Run: headless pygame with SDL's dummy video driver; simulated clock (each Clock.tick advances the game by its frame time, no real sleeping); random seed 0; keys injected as events and as key.get_pressed() state; no mouse input.
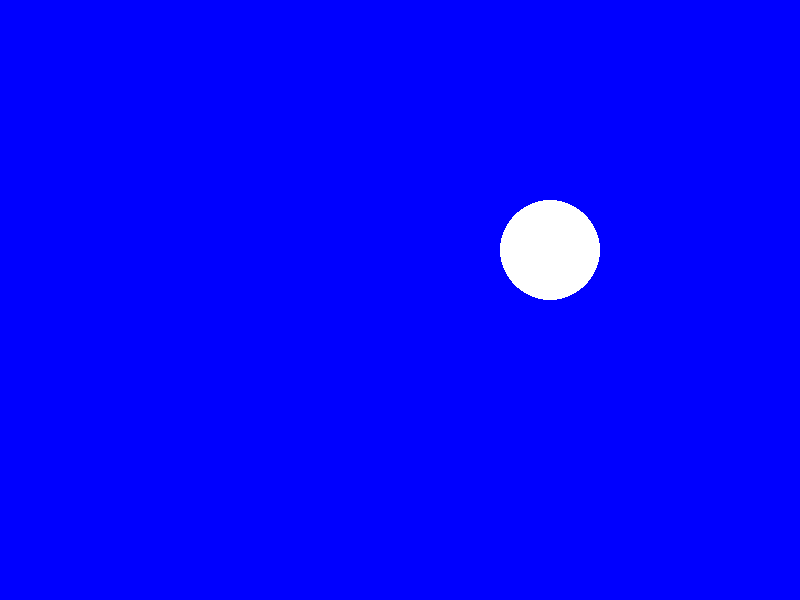
Frame 1 of 4 · flips 1–60 · no input
Frame 2 of 4 · flips 61–180 · tapped SPACE, RETURN · held RIGHT (→), D · screen unchanged from frame 1, image omitted
Frame 3 of 4 · flips 181–300 · held DOWN (↓), S · screen unchanged from frame 2, image omitted
Frame 4 of 4 · flips 301–420 · held LEFT (←), A, UP (↑), W · screen unchanged from frame 3, image omitted

The pygame program that drew these frames:

## Pygame Base 
##
# @author UnloadingGnat
# @date 14/08/2020

#

## Pygame setup
import pygame
pygame.init()
size = (800, 600)
screen = pygame.display.set_mode(size)
pygame.display.set_caption("Hackathon")

## MODEL - Data use in system
# Define some colors
BLACK = (0, 0, 0)
WHITE = (255, 255, 255)
GREEN = (0, 255, 0)
RED = (255, 0, 0)
BLUE = (0, 0, 255)

# Loop until the user clicks the close button.
done = False
c = 10
# Used to manage how fast the screen updates
clock = pygame.time.Clock()
pos = 500

x= 500
y= 200

## Main Program Loop
while not done:
    ## CONTROL
    # Check for events
    for event in pygame.event.get():
        if event.type == pygame.QUIT:
            done = True
        print(event)
    # Game logic
    pos = pos - 5
    ## VIEW
    # Clear screen
    screen.fill(BLUE)

    # Draw

    pygame.draw.ellipse(screen,WHITE,[x,y,100,100])


    # Update Screen
    pygame.display.flip()
    clock.tick(60)

# Close the window and quit
pygame.quit()
